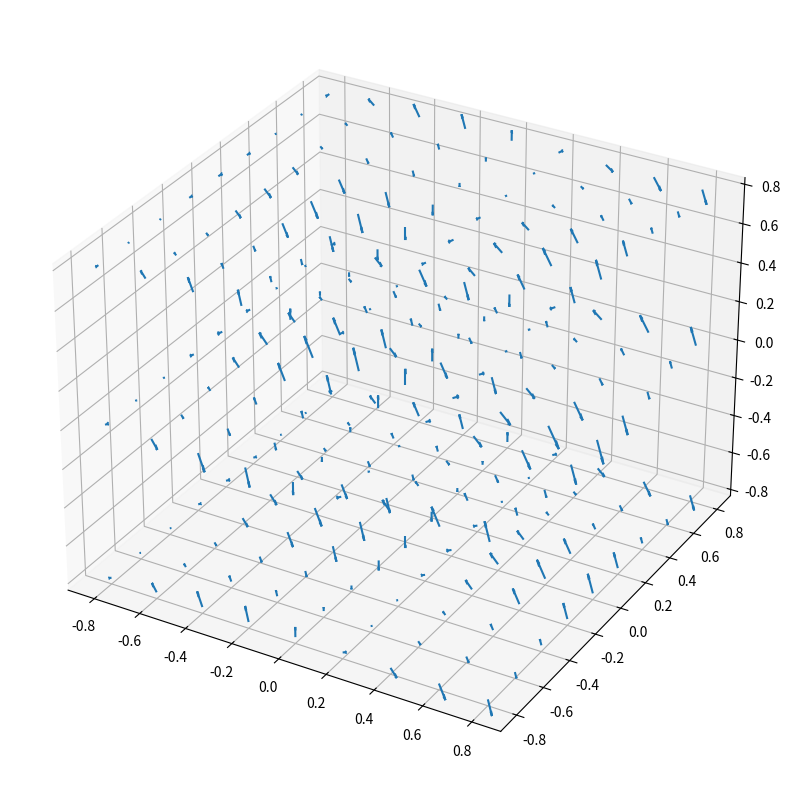

The script that saved this image:
import matplotlib as mpl
from mpl_toolkits.mplot3d import Axes3D
import numpy as np
import matplotlib.pyplot as plt

#Tamanho do chart na interface
fig = plt.figure(figsize = (10, 10))

#Define para sair em 3d, quando configuramos projection para '3d' 
ax = fig.add_subplot(111, projection ='3d')

x, y, z = np.meshgrid(np.arange(-0.8, 1, 0.2), 
                      np.arange(-0.8, 1, 0.2),
                      np.arange(-0.8, 1, 0.8))

u = np.sin(np.pi * x) * np.cos(np.pi * y) * np.cos(np.pi * z)
v = -np.sin(np.pi * x) * np.cos(np.pi * y) * np.cos(np.pi * z)
w = np.sqrt(2.0/3.0) * np.cos(np.pi * x) * np.cos(np.pi * y) * np.cos(np.pi * z)

#Plota o grafico
ax.quiver(x, y, z, u, v, w, length = 0.1)

#mostra o grafico
plt.show()